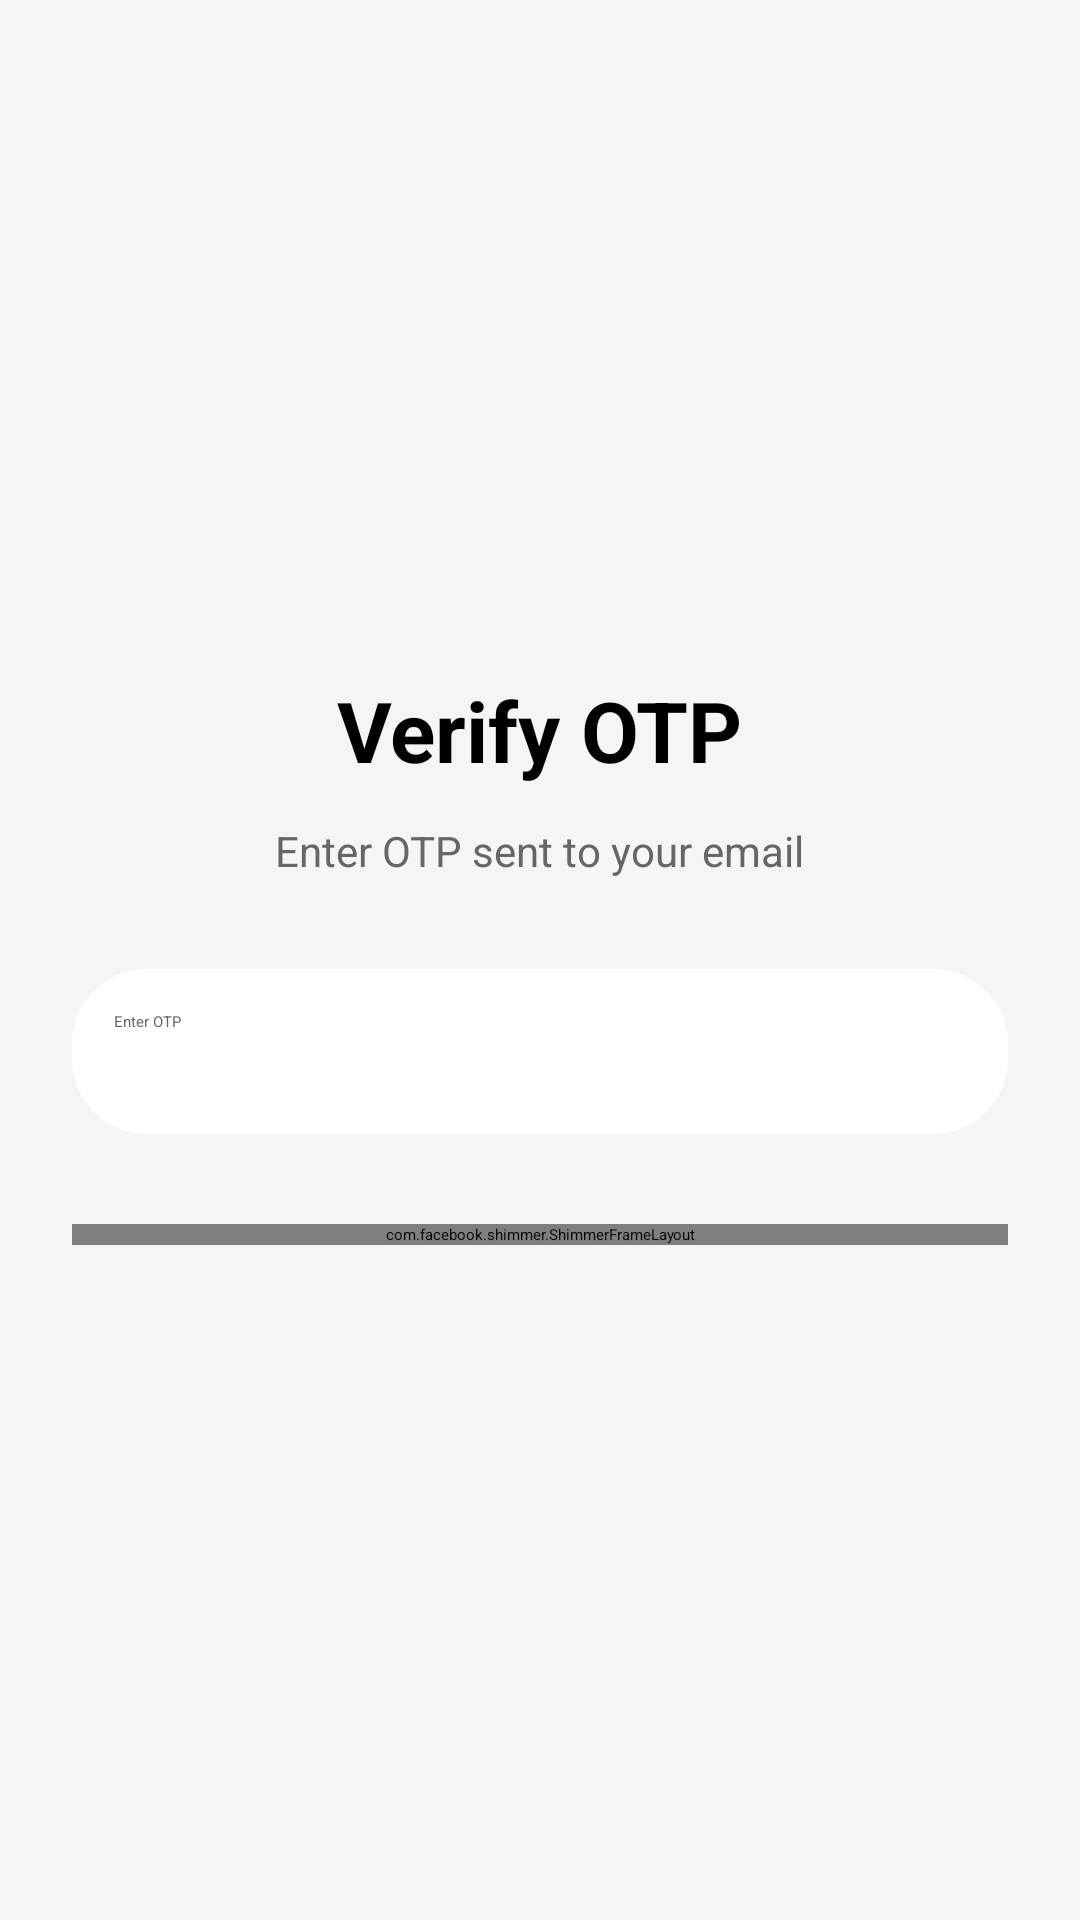

Reconstruct the res/layout file that produces this screen, plus the resources it refers to.
<!-- AndroidManifest.xml: application theme Theme.LostandFound -->
<!-- res/layout/activity_reset_otp.xml -->
<?xml version="1.0" encoding="utf-8"?>
<LinearLayout xmlns:android="http://schemas.android.com/apk/res/android"
    xmlns:app="http://schemas.android.com/apk/res-auto"
    android:layout_width="match_parent"
    android:layout_height="match_parent"
    android:orientation="vertical"
    android:gravity="center"
    android:padding="24dp"
    android:background="@color/background">

    

    <TextView
        android:layout_width="wrap_content"
        android:layout_height="wrap_content"
        android:text="Verify OTP"
        android:textSize="28sp"
        android:textStyle="bold"
        android:textColor="@color/text_primary"
        android:layout_marginBottom="12dp" />

    

    <TextView
        android:layout_width="wrap_content"
        android:layout_height="wrap_content"
        android:text="Enter OTP sent to your email"
        android:textSize="14sp"
        android:textColor="@color/text_secondary"
        android:layout_marginBottom="30dp" />

    

    <EditText
        android:id="@+id/otp"
        android:layout_width="match_parent"
        android:layout_height="55dp"
        android:hint="Enter OTP"
        android:inputType="number"
        android:maxLength="6"
        android:padding="14dp"
        android:textColor="@color/text_primary"
        android:textColorHint="@color/text_secondary"
        android:background="@drawable/bg_white_button"
        android:layout_marginBottom="30dp" />

    

    <com.facebook.shimmer.ShimmerFrameLayout
        android:id="@+id/shimmerLayout"
        android:layout_width="match_parent"
        android:layout_height="wrap_content"
        app:shimmer_auto_start="true">

        <Button
            android:id="@+id/verifyBtn"
            android:layout_width="match_parent"
            android:layout_height="55dp"
            android:text="Verify OTP"
            android:textAllCaps="false"
            android:textSize="16sp"
            android:textStyle="bold"
            android:textColor="@android:color/white"
            android:backgroundTint="@color/primary_button" />

    </com.facebook.shimmer.ShimmerFrameLayout>

</LinearLayout>
<!-- resources referenced by this layout -->
<resources>
  <color name="background">#F5F5F5</color>
  <color name="primary_button">#61C7B8</color>
  <color name="text_primary">#000000</color>
  <color name="text_secondary">#666666</color>
  <!-- drawable bg_white_button (drawable) -->
  <shape xmlns:android="http://schemas.android.com/apk/res/android">
  
      <solid android:color="@color/card"/>
  
      <corners android:radius="25dp"/>
  
  </shape>
  <color name="card">#FFFFFF</color>
</resources>
